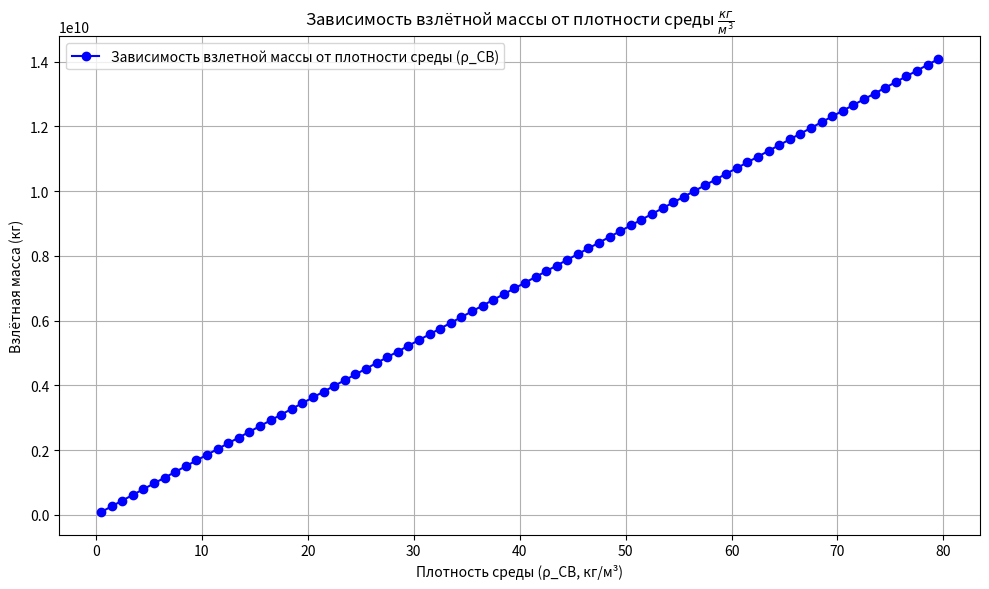
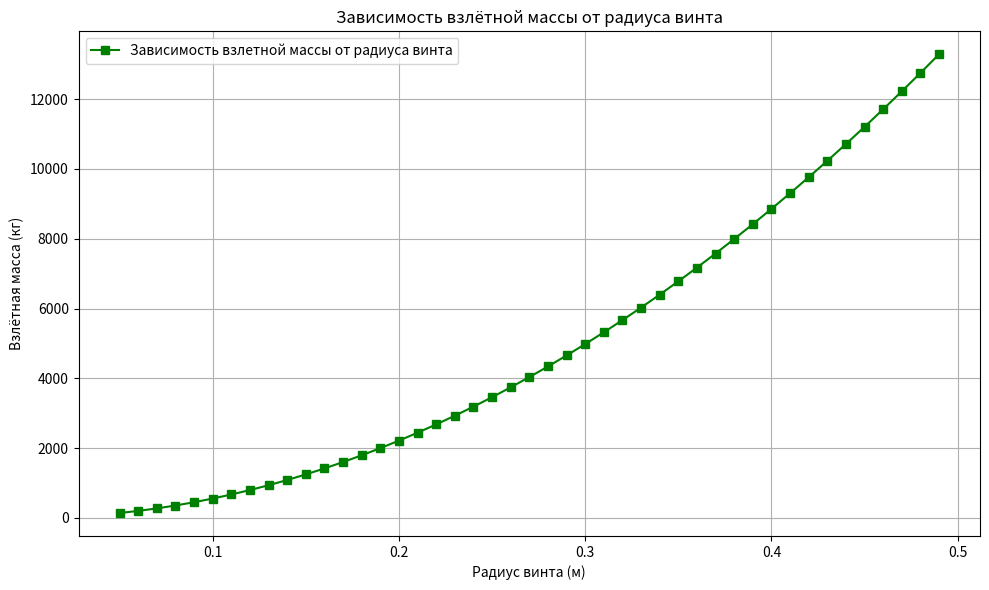
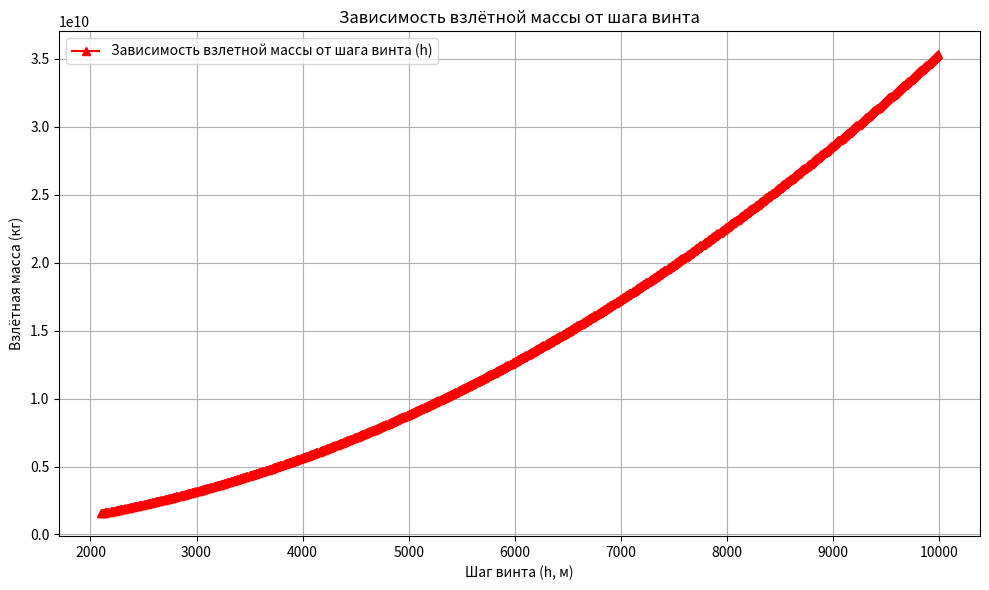
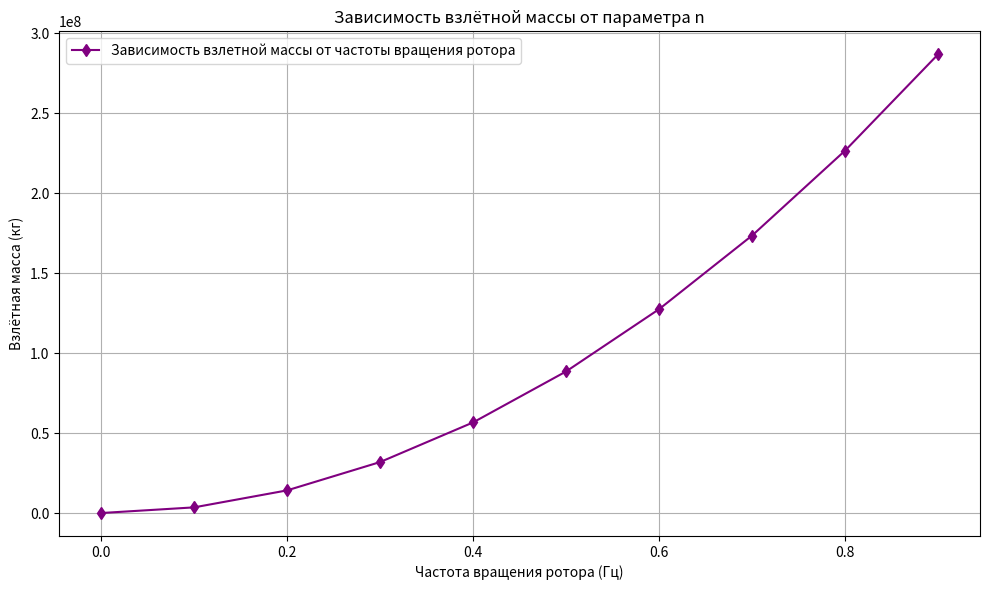
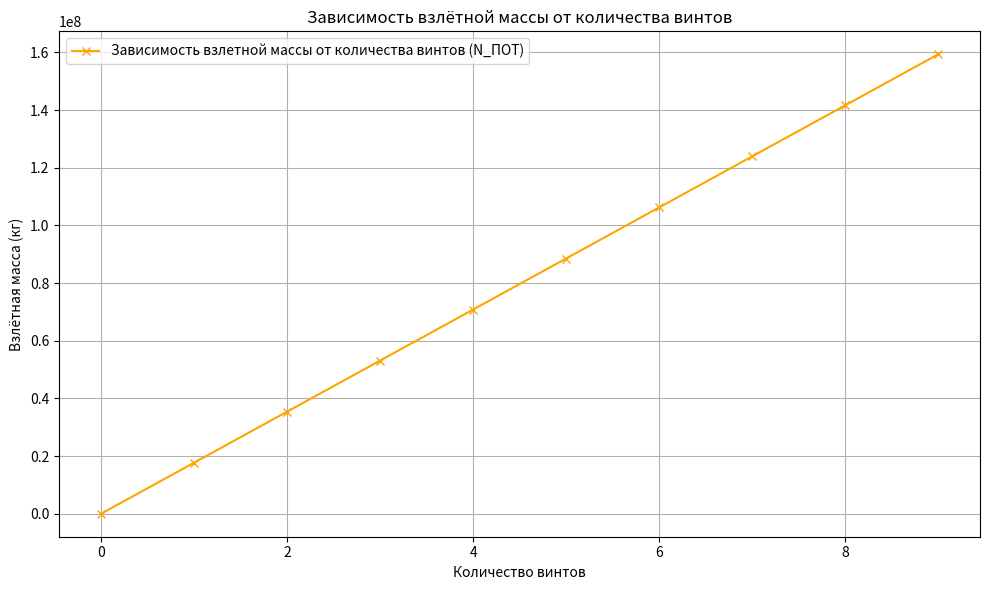

Source code (Python) for these figures, in order:
import numpy as np
import matplotlib.pyplot as plt

# Константы
g_B = 8.871  # Ускорение свободного падения, м/с²
pi = np.pi  # Математическая константа

# Базовые значения для фиксированных параметров
v_sigma_base = 40.0  # Базовая суммарная скорость (м/с)
h_base = 500.0      # Базовая высота (м)
n_base = 0.5        # Базовый параметр n
N_pot_base = 5.0    # Базовая потеря N_ПОТ

# Диапазоны значений
rho_sv_values = np.arange(0.5, 80.1, 1.0)  # Плотность среды (кг/м³): 0.5, 1.5, ..., 80
v_sigma_values = np.arange(0.05, 0.5, 0.01)      # радиус винта м
h_values = np.arange(2100, 10000, 10)         # шаг винта метры
n_values = np.arange(0, 1, 0.1)            # частота вращения
N_pot_values = np.arange(0, 10, 1)         # количество винтов

# Функция для расчёта взлётной массы
def calculate_takeoff_mass(rho_sv, v_sigma, h, n, N_pot):
    numerator = v_sigma**2 * h**2 * n**2 * N_pot
    if numerator <= 0:
        return 0.0  # Избегаем отрицательных или неопределённых значений
    return pi * rho_sv * (numerator / g_B)

# Расчёт взлётной массы для каждого параметра
M_rho = [calculate_takeoff_mass(rho, v_sigma_base, h_base, n_base, N_pot_base) for rho in rho_sv_values]
M_v = [calculate_takeoff_mass(rho_sv_values[0], v, h_base, n_base, N_pot_base) for v in v_sigma_values]
M_h = [calculate_takeoff_mass(rho_sv_values[0], v_sigma_base, h, n_base, N_pot_base) for h in h_values]
M_n = [calculate_takeoff_mass(rho_sv_values[0], v_sigma_base, h_base, n, N_pot_base) for n in n_values]
M_N_pot = [calculate_takeoff_mass(rho_sv_values[0], v_sigma_base, h_base, n_base, N_pot) for N_pot in N_pot_values]

# График 1: Зависимость от плотности среды
plt.figure(figsize=(10, 6))
plt.plot(rho_sv_values, M_rho, label='Зависимость взлетной массы от плотности среды (ρ_СВ)', color='blue', marker='o')
plt.xlabel('Плотность среды (ρ_СВ, кг/м³)')
plt.ylabel('Взлётная масса (кг)')
plt.title(r'Зависимость взлётной массы от плотности среды $\frac{кг}{м^3}$')
plt.legend()
plt.grid(True)
plt.tight_layout()
plt.show()

# График 2: Зависимость от суммарной скорости
plt.figure(figsize=(10, 6))
plt.plot(v_sigma_values, M_v, label='Зависимость взлетной массы от радиуса винта', color='green', marker='s')
plt.xlabel('Радиус винта (м)')
plt.ylabel('Взлётная масса (кг)')
plt.title('Зависимость взлётной массы от радиуса винта')
plt.legend()
plt.grid(True)
plt.tight_layout()
plt.show()

# График 3: Зависимость от высоты
plt.figure(figsize=(10, 6))
plt.plot(h_values, M_h, label='Зависимость взлетной массы от шага винта (h)', color='red', marker='^')
plt.xlabel('Шаг винта (h, м)')
plt.ylabel('Взлётная масса (кг)')
plt.title('Зависимость взлётной массы от шага винта')
plt.legend()
plt.grid(True)
plt.tight_layout()
plt.show()

# График 4: Зависимость от параметра n
plt.figure(figsize=(10, 6))
plt.plot(n_values, M_n, label='Зависимость взлетной массы от частоты вращения ротора', color='purple', marker='d')
plt.xlabel('Частота вращения ротора (Гц)')
plt.ylabel('Взлётная масса (кг)')
plt.title('Зависимость взлётной массы от параметра n')
plt.legend()
plt.grid(True)
plt.tight_layout()
plt.show()

# График 5: Зависимость от количества винтов
plt.figure(figsize=(10, 6))
plt.plot(N_pot_values, M_N_pot, label='Зависимость взлетной массы от количества винтов (N_ПОТ)', color='orange', marker='x')
plt.xlabel('Количество винтов')
plt.ylabel('Взлётная масса (кг)')
plt.title('Зависимость взлётной массы от количества винтов')
plt.legend()
plt.grid(True)
plt.tight_layout()
plt.show()